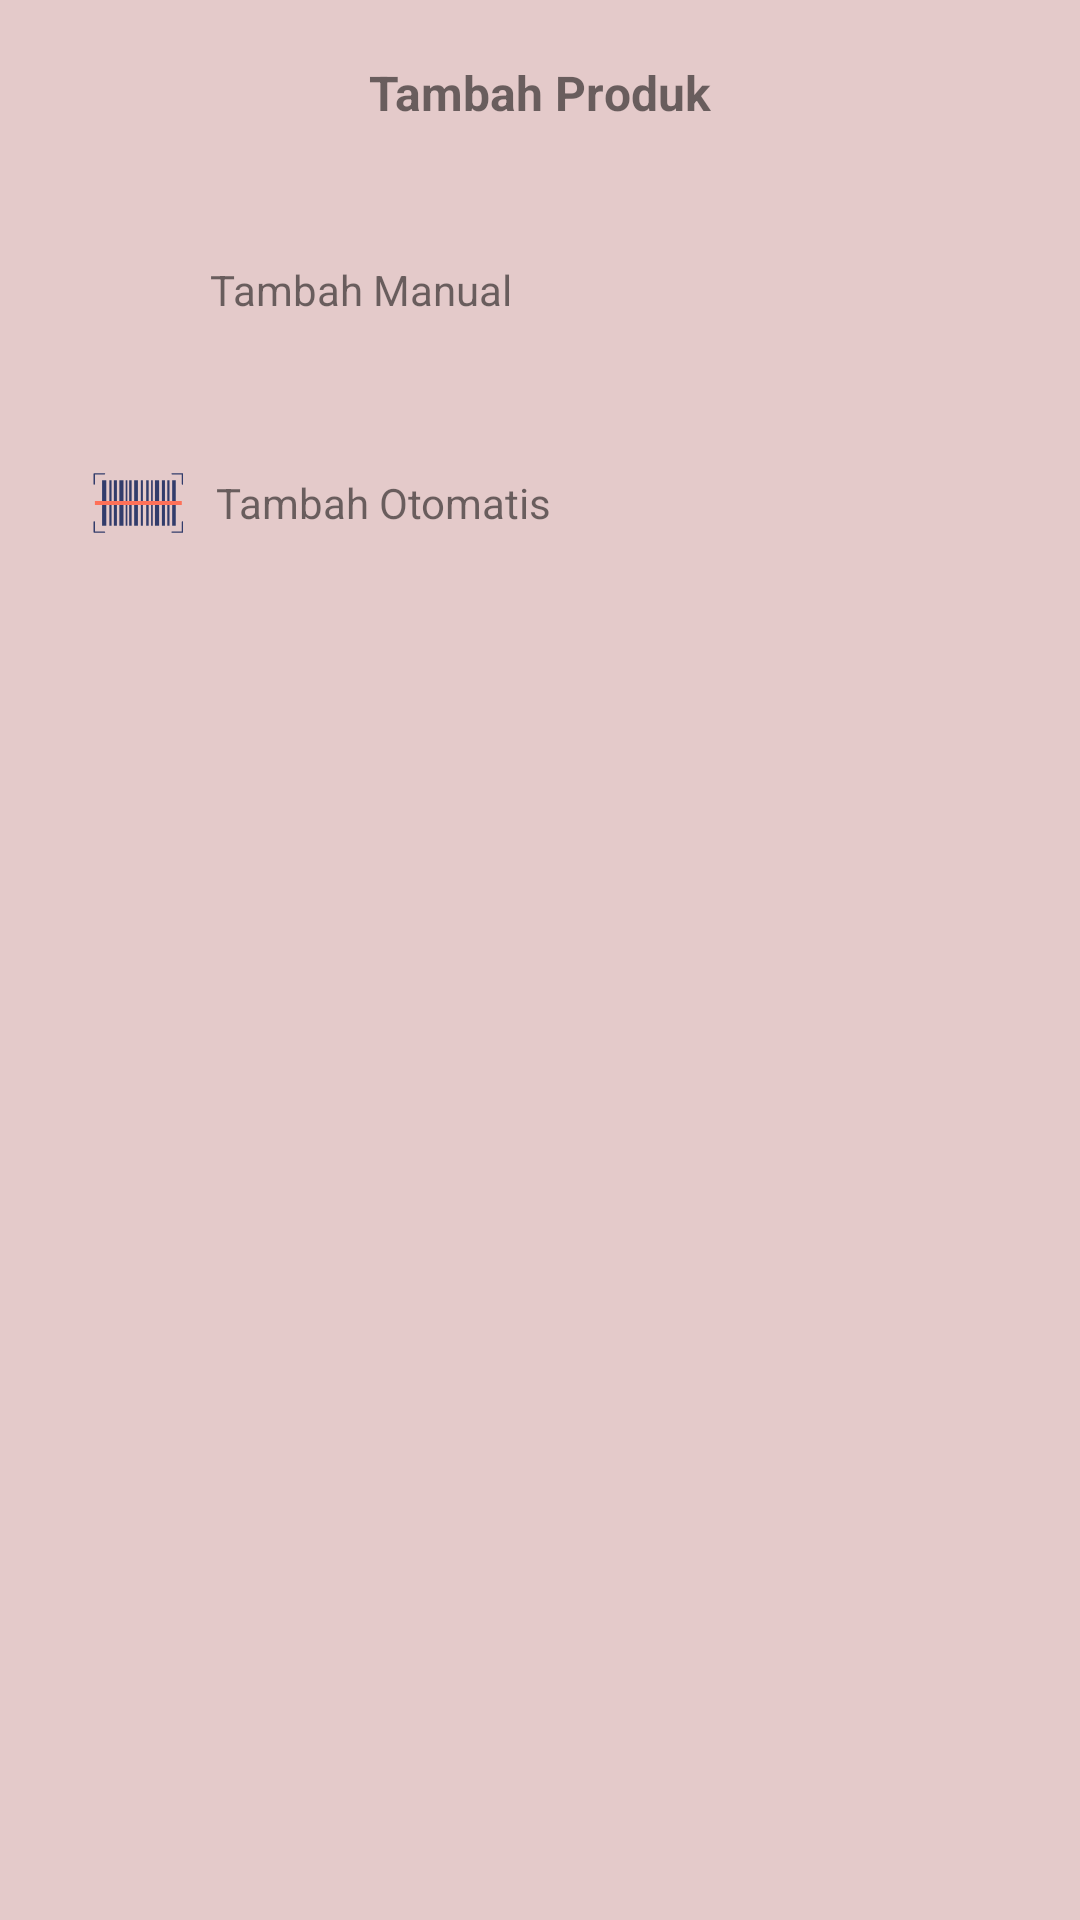

The Android layout XML behind this screen, and the referenced resources:
<!-- AndroidManifest.xml: application theme Theme.KasirMobile -->
<!-- res/layout/view_btm_sheet__tambah_produk.xml -->
<?xml version="1.0" encoding="utf-8"?>
<LinearLayout xmlns:android="http://schemas.android.com/apk/res/android"
    android:layout_width="match_parent"
    android:layout_height="wrap_content"
    android:background="#E4CACA"
    android:orientation="vertical"
    android:padding="10dp">

    <TextView
        android:layout_width="wrap_content"
        android:layout_height="wrap_content"
        android:layout_gravity="center_horizontal"
        android:layout_marginTop="10dp"
        android:layout_marginBottom="20dp"
        android:text="Tambah Produk"
        android:textSize="16dp"
        android:textStyle="bold" />

    <LinearLayout
        android:id="@+id/menu_tambah_manual"
        android:layout_width="match_parent"
        android:layout_height="wrap_content"
        android:background="?android:attr/selectableItemBackground"
        android:clickable="true"
        android:orientation="horizontal"
        android:padding="10dp">

        <ImageView
            android:layout_width="30dp"
            android:layout_height="30dp"
            android:layout_margin="10dp"
            android:src="@drawable/ic_tambah_manual" />

        <TextView
            android:layout_width="wrap_content"
            android:layout_height="wrap_content"
            android:layout_gravity="center_vertical"
            android:text="Tambah Manual" />

    </LinearLayout>

    <LinearLayout
        android:id="@+id/menu_tambah_otomatis"
        android:layout_width="match_parent"
        android:layout_height="wrap_content"
        android:background="?android:attr/selectableItemBackground"
        android:clickable="true"
        android:orientation="horizontal"
        android:padding="10dp">

        <ImageView
            android:layout_width="32dp"
            android:layout_height="32dp"
            android:layout_margin="10dp"
            android:src="@drawable/ic_tambah_otomatis" />

        <TextView
            android:layout_width="wrap_content"
            android:layout_height="wrap_content"
            android:layout_gravity="center_vertical"
            android:text="Tambah Otomatis" />

    </LinearLayout>

</LinearLayout>
<!-- resources referenced by this layout -->
<resources>
  <!-- drawable ic_tambah_otomatis: vector/xml drawable (drawable, 2569 chars, omitted) -->
  <style name="Theme.KasirMobile" parent="Theme.MaterialComponents.Light.DarkActionBar">
          <item name="android:forceDarkAllowed" tools:targetApi="q">false</item>
          
          <item name="colorPrimary">#2177dc</item>
          <item name="colorPrimaryVariant">#2177dc</item>
          <item name="colorOnPrimary">@color/white</item>
          
          <item name="colorSecondary">@color/teal_200</item>
          <item name="colorSecondaryVariant">@color/teal_700</item>
          <item name="colorOnSecondary">@color/black</item>
          
          <item name="android:statusBarColor" tools:targetApi="l">?attr/colorPrimaryVariant</item>
          
  
          <item name="bottomSheetDialogTheme">@style/AppBottomSheetDialogTheme</item>
      </style>
  <style name="AppBottomSheetDialogTheme" parent="Theme.MaterialComponents.Light.BottomSheetDialog">
          <item name="bottomSheetStyle">@style/AppModalStyle</item>
      </style>
  <style name="AppModalStyle" parent="Widget.Design.BottomSheet.Modal">
          <item name="android:background">@drawable/rounded_top_bg</item>
      </style>
  <!-- not gathered from this repository: default colours our renderer supplied (Android Studio template values) -->
  <color name="teal_200">#FF03DAC5</color>
  <color name="teal_700">#FF018786</color>
  <color name="black">#FF000000</color>
  <color name="white">#FFFFFFFF</color>
</resources>
